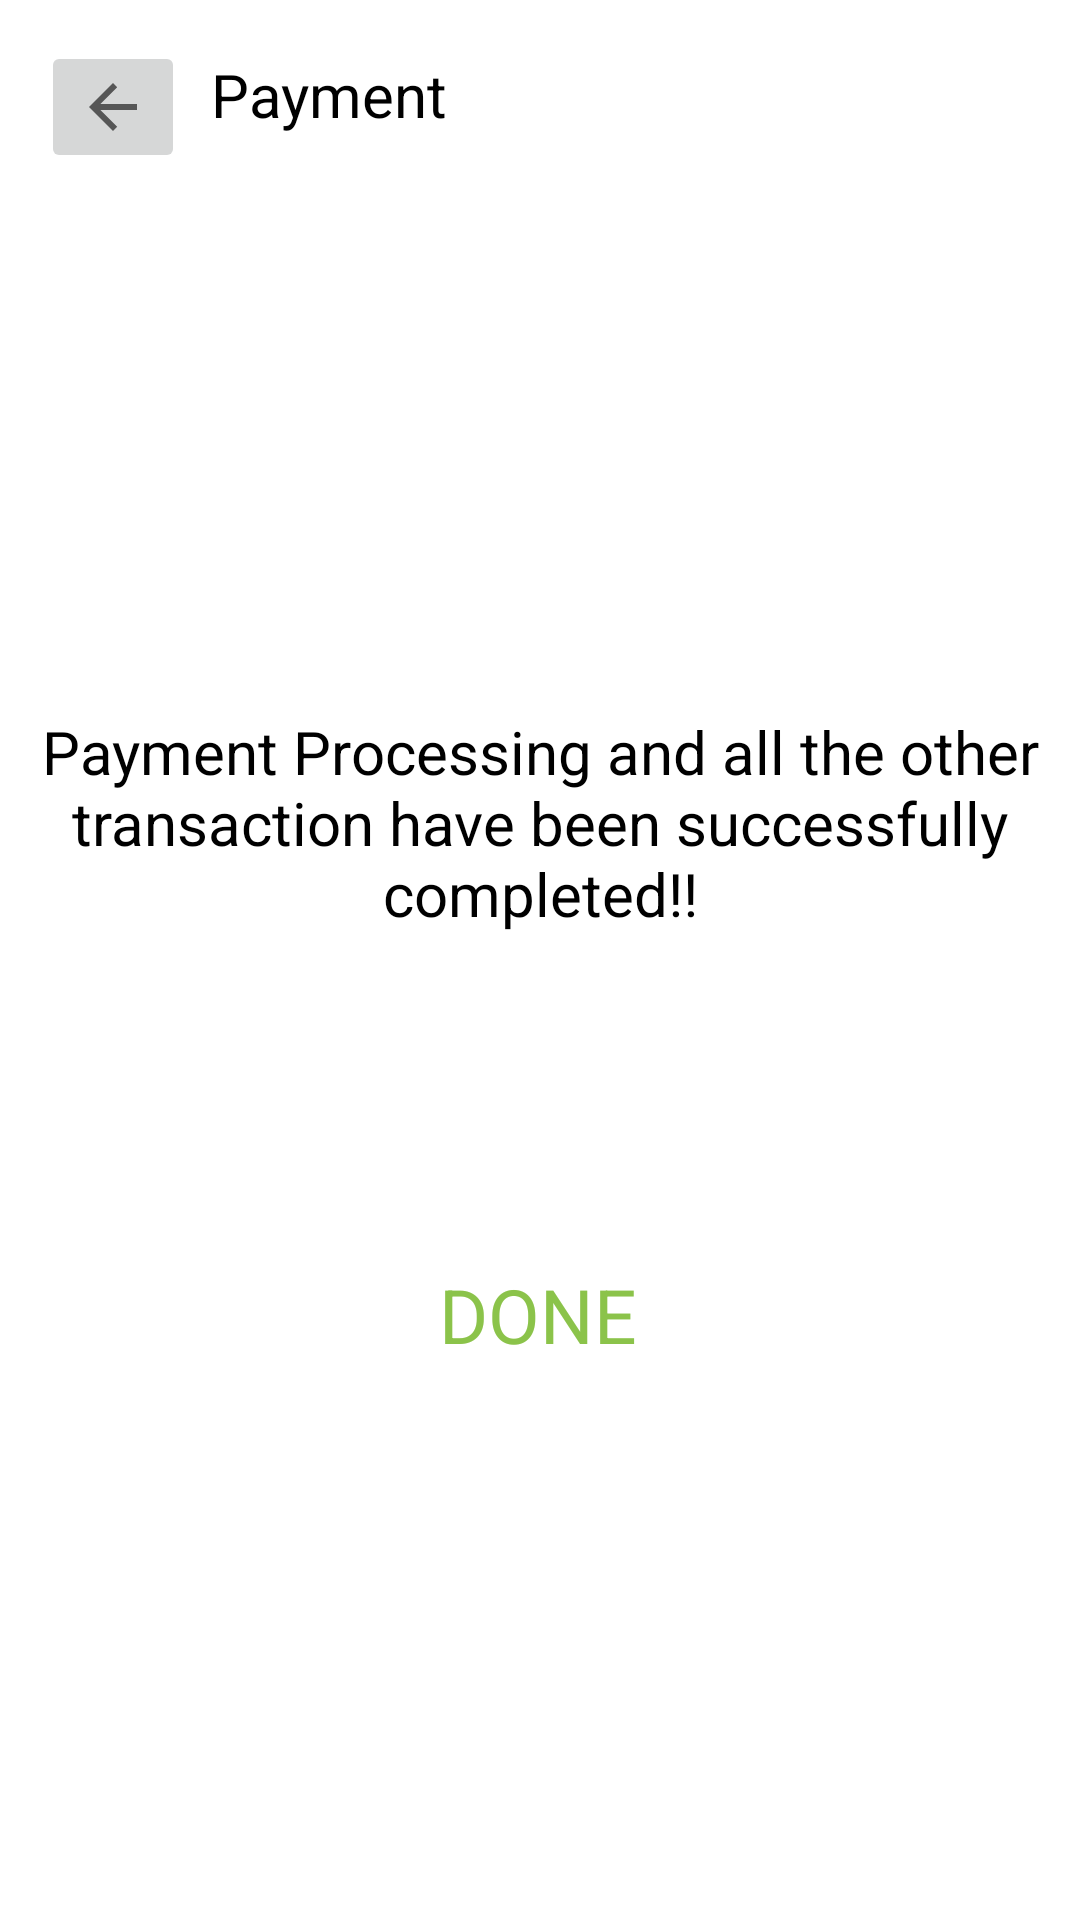

The Android layout XML behind this screen, and the referenced resources:
<!-- AndroidManifest.xml: application theme Theme.Lovo_kart -->
<!-- res/layout/activity_main5.xml -->
<?xml version="1.0" encoding="utf-8"?>
<androidx.constraintlayout.widget.ConstraintLayout xmlns:android="http://schemas.android.com/apk/res/android"
    xmlns:app="http://schemas.android.com/apk/res-auto"
    xmlns:tools="http://schemas.android.com/tools"
    android:layout_width="match_parent"
    android:layout_height="match_parent"
    tools:context=".MainActivity5">

    <ImageButton
        android:id="@+id/imageButton"
        android:layout_width="wrap_content"
        android:layout_height="wrap_content"
        app:layout_constraintBottom_toBottomOf="parent"
        app:layout_constraintEnd_toEndOf="parent"
        app:layout_constraintHorizontal_bias="0.044"
        app:layout_constraintStart_toStartOf="parent"
        app:layout_constraintTop_toTopOf="parent"
        app:layout_constraintVertical_bias="0.023"
        app:srcCompat="?attr/actionModeCloseDrawable" />

    <TextView
        android:id="@+id/textView10"
        android:layout_width="102dp"
        android:layout_height="38dp"
        android:text="Payment"
        android:textAppearance="b"
        android:textSize="20sp"
        app:layout_constraintBottom_toBottomOf="parent"
        app:layout_constraintEnd_toEndOf="parent"
        app:layout_constraintHorizontal_bias="0.044"
        app:layout_constraintStart_toEndOf="@+id/imageButton"
        app:layout_constraintTop_toTopOf="parent"
        app:layout_constraintVertical_bias="0.03" />

    <TextView
        android:id="@+id/textView16"
        android:layout_width="wrap_content"
        android:layout_height="wrap_content"
        android:text="Payment Processing and all the other transaction have been successfully completed!!"
        android:textAlignment="center"
        android:textAppearance=""
        android:textSize="20sp"
        app:layout_constraintBottom_toBottomOf="parent"
        app:layout_constraintEnd_toEndOf="parent"
        app:layout_constraintHorizontal_bias="0.0"
        app:layout_constraintStart_toStartOf="parent"
        app:layout_constraintTop_toTopOf="parent"
        app:layout_constraintVertical_bias="0.419" />

    <TextView
        android:id="@+id/textView17"
        android:layout_width="wrap_content"
        android:layout_height="wrap_content"
        android:text="DONE"
        android:textColor="#8BC34A"
        android:textSize="25sp"
        app:layout_constraintBottom_toBottomOf="parent"
        app:layout_constraintEnd_toEndOf="parent"
        app:layout_constraintHorizontal_bias="0.498"
        app:layout_constraintStart_toStartOf="parent"
        app:layout_constraintTop_toBottomOf="@+id/textView16"
        app:layout_constraintVertical_bias="0.373" />

    <ImageView
        android:id="@+id/imageView5"
        android:layout_width="128dp"
        android:layout_height="151dp"
        app:layout_constraintBottom_toBottomOf="parent"
        app:layout_constraintEnd_toEndOf="parent"
        app:layout_constraintHorizontal_bias="0.498"
        app:layout_constraintStart_toStartOf="parent"
        app:layout_constraintTop_toBottomOf="@+id/textView17"
        app:layout_constraintVertical_bias="0.166"
        app:srcCompat="@drawable/_799536" />

</androidx.constraintlayout.widget.ConstraintLayout>
<!-- resources referenced by this layout -->
<resources>
  <style name="Theme.Lovo_kart" parent="Theme.MaterialComponents.DayNight.DarkActionBar">
          
          <item name="colorPrimary">@color/purple_500</item>
          <item name="colorPrimaryVariant">@color/purple_700</item>
          <item name="colorOnPrimary">@color/white</item>
          
          <item name="colorSecondary">@color/teal_200</item>
          <item name="colorSecondaryVariant">@color/teal_700</item>
          <item name="colorOnSecondary">@color/black</item>
          
          <item name="android:statusBarColor">?attr/colorPrimaryVariant</item>
          
      </style>
  <!-- not gathered from this repository: default colours our renderer supplied (Android Studio template values) -->
  <color name="purple_500">#FF6200EE</color>
  <color name="purple_700">#FF3700B3</color>
  <color name="teal_200">#FF03DAC5</color>
  <color name="teal_700">#FF018786</color>
  <color name="black">#FF000000</color>
  <color name="white">#FFFFFFFF</color>
</resources>
